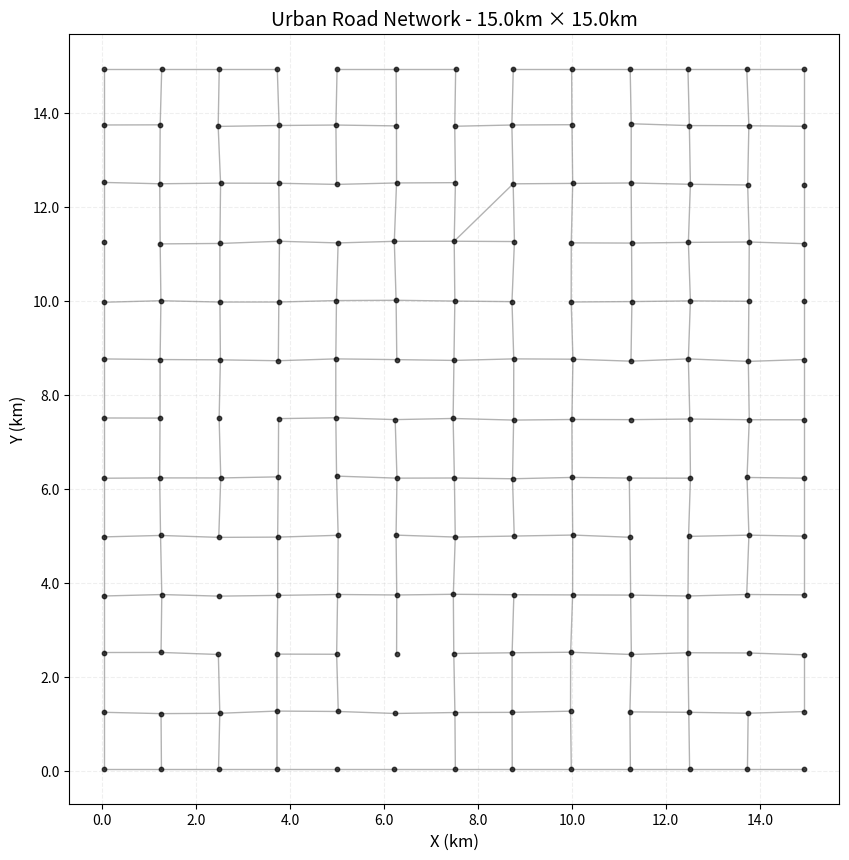

Python code for this plot:
# RoadNetwork.py
import numpy as np
import matplotlib.pyplot as plt
from dataclasses import dataclass, field
from typing import List, Dict, Tuple, Optional
from collections import defaultdict
import json

@dataclass
class Intersection:
    """Road intersection node"""
    id: str
    x: float  # meters
    y: float  # meters
    degree: int = 0
    roads: List[str] = field(default_factory=list)
    
@dataclass
class Road:
    """Road segment between two intersections"""
    id: str
    from_intersection: str
    to_intersection: str
    length: float  # meters

class RoadNetwork:
    """Road network with all distances in meters"""
    
    def __init__(self):
        self.adjacency: Dict[str, Dict[str, str]] = defaultdict(dict)
        self.intersections: Dict[str, Intersection] = {}
        self.roads: Dict[str, Road] = {}
        
    def add_intersection(self, inter_id: str, x: float, y: float) -> Intersection:
        inter = Intersection(id=inter_id, x=x, y=y)
        self.intersections[inter_id] = inter
        return inter
    
    def add_road(self, road_id: str, from_id: str, to_id: str, length: float) -> Road:
        road = Road(id=road_id, from_intersection=from_id, to_intersection=to_id, length=length)
        self.roads[road_id] = road
        
        self.adjacency[from_id][to_id] = road_id
        self.adjacency[to_id][from_id] = road_id
        
        self.intersections[from_id].degree += 1
        self.intersections[to_id].degree += 1
        self.intersections[from_id].roads.append(road_id)
        self.intersections[to_id].roads.append(road_id)
        
        return road
    
    def get_statistics(self) -> Dict:
        degrees = [inter.degree for inter in self.intersections.values()]
        road_lengths = [road.length for road in self.roads.values()]
        
        total_length_km = sum(road_lengths) / 1000
        
        # 计算区域面积
        if self.intersections:
            x_coords = [inter.x for inter in self.intersections.values()]
            y_coords = [inter.y for inter in self.intersections.values()]
            area_width_km = (max(x_coords) - min(x_coords)) / 1000
            area_height_km = (max(y_coords) - min(y_coords)) / 1000
            area_km2 = area_width_km * area_height_km
        else:
            area_km2 = 0
        
        return {
            'total_intersections': len(self.intersections),
            'total_roads': len(self.roads),
            'avg_degree': np.mean(degrees) if degrees else 0,
            'max_degree': max(degrees) if degrees else 0,
            'min_degree': min(degrees) if degrees else 0,
            'total_road_length_m': sum(road_lengths),
            'total_road_length_km': total_length_km,
            'avg_road_length_m': np.mean(road_lengths) if road_lengths else 0,
            'avg_road_length_km': np.mean(road_lengths) / 1000 if road_lengths else 0,
            'area_km2': area_km2,
            'road_density_km_per_km2': total_length_km / area_km2 if area_km2 > 0 else 0,
        }
    
    def visualize(self, title="Road Network", figsize=(14, 10)):
        fig, ax = plt.subplots(figsize=figsize)
        
        # Draw roads
        for road in self.roads.values():
            from_inter = self.intersections[road.from_intersection]
            to_inter = self.intersections[road.to_intersection]
            ax.plot([from_inter.x, to_inter.x], [from_inter.y, to_inter.y], 
                   'gray', linewidth=1, alpha=0.6)
        
        # Draw intersections
        x_coords = [inter.x for inter in self.intersections.values()]
        y_coords = [inter.y for inter in self.intersections.values()]
        ax.scatter(x_coords, y_coords, c='black', s=10, marker='o', zorder=5, alpha=0.7)
        
        # 坐标轴显示公里
        ax.set_xlabel('X (km)', fontsize=12)
        ax.set_ylabel('Y (km)', fontsize=12)
        
        # 将刻度转换为公里
        xticks = ax.get_xticks()
        yticks = ax.get_yticks()
        ax.set_xticklabels([f'{x/1000:.1f}' for x in xticks])
        ax.set_yticklabels([f'{y/1000:.1f}' for y in yticks])
        
        ax.set_title(title, fontsize=14)
        ax.grid(True, alpha=0.2, linestyle='--')
        ax.set_aspect('equal')
        
        return fig, ax
    
    def save_to_json(self, filename: str):
        """Save network to JSON file"""
        data = {
            'statistics': self.get_statistics(),
            'unit': 'meters',
            'intersections': [
                {
                    'id': inter.id,
                    'x_m': inter.x,
                    'y_m': inter.y,
                    'degree': inter.degree,
                    'roads': inter.roads
                }
                for inter in self.intersections.values()
            ],
            'roads': [
                {
                    'id': road.id,
                    'from': road.from_intersection,
                    'to': road.to_intersection,
                    'length_m': road.length
                }
                for road in self.roads.values()
            ],
            'adjacency': {
                inter_id: list(neighbors.keys())
                for inter_id, neighbors in self.adjacency.items()
            }
        }
        
        with open(filename, 'w') as f:
            json.dump(data, f, indent=2)
        
        print(f"Network saved to: {filename}")
    
    def load_from_json(self, filename: str):
        """Load network from JSON file"""
        with open(filename, 'r') as f:
            data = json.load(f)
        
        self.adjacency.clear()
        self.intersections.clear()
        self.roads.clear()
        
        # Load intersections
        for inter_data in data['intersections']:
            if 'x_m' in inter_data:
                x = inter_data['x_m']
                y = inter_data['y_m']
            else:
                x = inter_data.get('x', 0) * 1000
                y = inter_data.get('y', 0) * 1000
            
            inter = Intersection(
                id=inter_data['id'],
                x=x,
                y=y,
                degree=inter_data['degree'],
                roads=inter_data['roads']
            )
            self.intersections[inter.id] = inter
        
        # Load roads
        for road_data in data['roads']:
            if 'length_m' in road_data:
                length = road_data['length_m']
            else:
                length = road_data.get('length', 0) * 1000
            
            road = Road(
                id=road_data['id'],
                from_intersection=road_data['from'],
                to_intersection=road_data['to'],
                length=length
            )
            self.roads[road.id] = road
        
        # Rebuild adjacency
        for inter_id, neighbors in data['adjacency'].items():
            for neighbor_id in neighbors:
                road = self.get_road_between(inter_id, neighbor_id)
                if road:
                    self.adjacency[inter_id][neighbor_id] = road.id
        
        print(f"Network loaded from: {filename}")
        print(f"  - Intersections: {len(self.intersections)}")
        print(f"  - Roads: {len(self.roads)}")
        print(f"  - Unit: meters")
    
    def get_road_between(self, inter1: str, inter2: str) -> Optional[Road]:
        if inter2 in self.adjacency[inter1]:
            road_id = self.adjacency[inter1][inter2]
            return self.roads[road_id]
        return None


def generate_urban_network(num_intersections: int = 400, area_size_km: float = 20.0, seed: int = 0):
    """
    Generate a realistic urban road network
    
    Parameters:
    -----------
    num_intersections : int
        Number of intersections to generate
    area_size_km : float
        Size of the urban area in kilometers (e.g., 20 km x 20 km)
    seed : int
        Random seed for reproducibility
    
    Returns:
    --------
    RoadNetwork : Generated road network (all units in meters)
    """
    network = RoadNetwork()
    
    # Convert to meters for internal calculations
    area_size_m = area_size_km * 1000
    
    # Calculate grid size
    grid_size = int(np.sqrt(num_intersections))
    spacing_m = area_size_m / (grid_size - 1)
    
    np.random.seed(seed)
    
    # Create intersections with slight deformations
    intersection_ids = {}
    inter_counter = 0
    
    # Urban block size: 100-200m, perturbation up to 30m
    perturbation_m = min(30.0, spacing_m * 0.2)
    
    for i in range(grid_size):
        for j in range(grid_size):
            x_base = j * spacing_m
            y_base = i * spacing_m
            
            # Small random offset for realistic irregular layout
            x = x_base + np.random.uniform(-perturbation_m, perturbation_m)
            y = y_base + np.random.uniform(-perturbation_m, perturbation_m)
            
            # Keep within bounds with margin
            margin_m = 50.0
            x = np.clip(x, margin_m, area_size_m - margin_m)
            y = np.clip(y, margin_m, area_size_m - margin_m)
            
            inter_id = f"I{inter_counter}"
            network.add_intersection(inter_id, x, y)
            intersection_ids[(i, j)] = inter_id
            inter_counter += 1
    
    # Connect intersections
    road_counter = 0
    
    # Horizontal connections (east-west streets)
    for i in range(grid_size):
        for j in range(grid_size - 1):
            if np.random.random() < 0.90:  # 90% connectivity
                from_id = intersection_ids[(i, j)]
                to_id = intersection_ids[(i, j + 1)]
                from_inter = network.intersections[from_id]
                to_inter = network.intersections[to_id]
                length = np.sqrt((from_inter.x - to_inter.x)**2 + (from_inter.y - to_inter.y)**2)
                
                road_id = f"R{road_counter}"
                network.add_road(road_id, from_id, to_id, length)
                road_counter += 1
    
    # Vertical connections (north-south streets)
    for i in range(grid_size - 1):
        for j in range(grid_size):
            if np.random.random() < 0.90:
                from_id = intersection_ids[(i, j)]
                to_id = intersection_ids[(i + 1, j)]
                from_inter = network.intersections[from_id]
                to_inter = network.intersections[to_id]
                length = np.sqrt((from_inter.x - to_inter.x)**2 + (from_inter.y - to_inter.y)**2)
                
                road_id = f"R{road_counter}"
                network.add_road(road_id, from_id, to_id, length)
                road_counter += 1
    
    # Add diagonal connections for realism (optional, 5%)
    for i in range(grid_size - 1):
        for j in range(grid_size - 1):
            if np.random.random() < 0.05:
                from_id = intersection_ids[(i, j)]
                to_id = intersection_ids[(i + 1, j + 1)]
                from_inter = network.intersections[from_id]
                to_inter = network.intersections[to_id]
                length = np.sqrt((from_inter.x - to_inter.x)**2 + (from_inter.y - to_inter.y)**2)
                
                road_id = f"R{road_counter}"
                network.add_road(road_id, from_id, to_id, length)
                road_counter += 1
    
    return network


# ============= Example Usage =============

if __name__ == "__main__":
    # 真实城市尺度配置
    # 小城市: 10km × 10km (100 km²),100
    # 中城市: 15km × 15km (900 km²),175
    # 大城市: 20km × 20km (400 km²),250
    
    
    AREA_SIZE_KM = 15.0  
    NUM_INTERSECTIONS = 175 
    
    print("="*70)
    print(f"Urban Road Network Generation")
    print(f"  - Area: {AREA_SIZE_KM} km × {AREA_SIZE_KM} km = {AREA_SIZE_KM**2:.0f} km²")
    print(f"  - Intersections: ~{NUM_INTERSECTIONS}")
    print("="*70)
    
    # Generate network
    network = generate_urban_network(
        num_intersections=NUM_INTERSECTIONS,
        area_size_km=AREA_SIZE_KM,
        seed=42
    )
    
    if len(network.intersections) > 0:
        stats = network.get_statistics()
        print(f"\nNetwork Statistics:")
        print(f"  Total intersections: {stats['total_intersections']}")
        print(f"  Total roads: {stats['total_roads']}")
        print(f"  Average degree: {stats['avg_degree']:.2f}")
        print(f"  Total road length: {stats['total_road_length_km']:.1f} km")
        print(f"  Average road length: {stats['avg_road_length_km']:.2f} km")
        print(f"  Area: {stats['area_km2']:.1f} km²")
        print(f"  Road density: {stats['road_density_km_per_km2']:.2f} km/km²")
        
        # Save to file
        import os
        os.makedirs("./data", exist_ok=True)
        network.save_to_json(f"./data/road_network_{stats['total_intersections']}_intersections.json")
        
        # Visualize
        fig, ax = network.visualize(title=f"Urban Road Network - {AREA_SIZE_KM}km × {AREA_SIZE_KM}km")
        plt.show()
    else:
        print("Failed to generate network")
